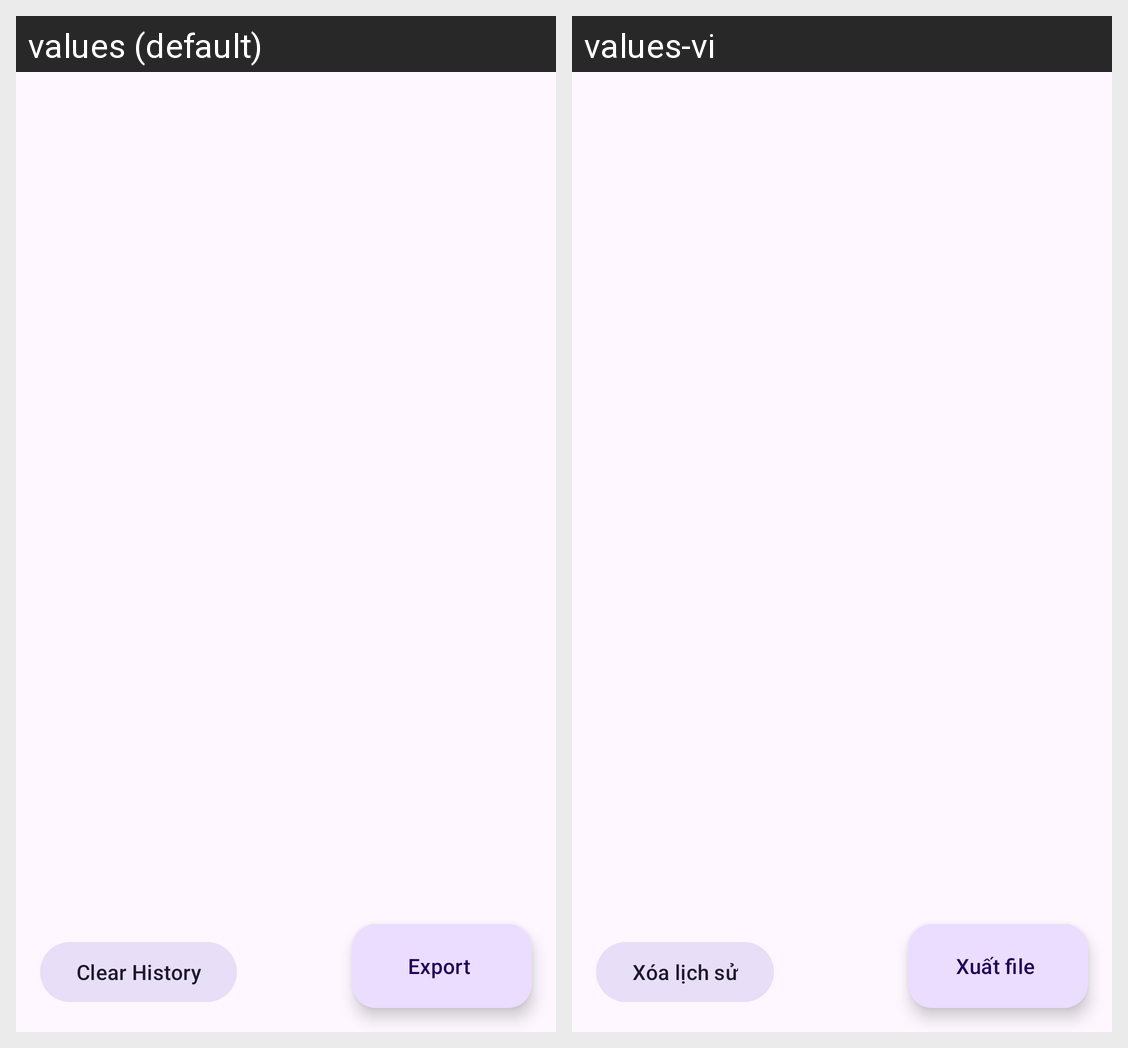

For this localized Android screen grid, give each drawn string resource with its value in every locale shown.
Android screen res/layout/fragment_history.xml rendered under 2 locales, left to right: values (default), values-vi. Device: Nexus 5 (rendered at 1080×1920; each locale shown at half size, 540×960, under a caption strip naming it); theme Theme.Calculator.
Strings drawn on this screen, with the default value and each locale's value (text and hints the layout hard-codes, and strings that could not be matched under every locale, appear in the picture but are not listed):

menu_clear_history
  values: Clear History
  values-vi: Xóa lịch sử

export
  values: Export
  values-vi: Xuất file
